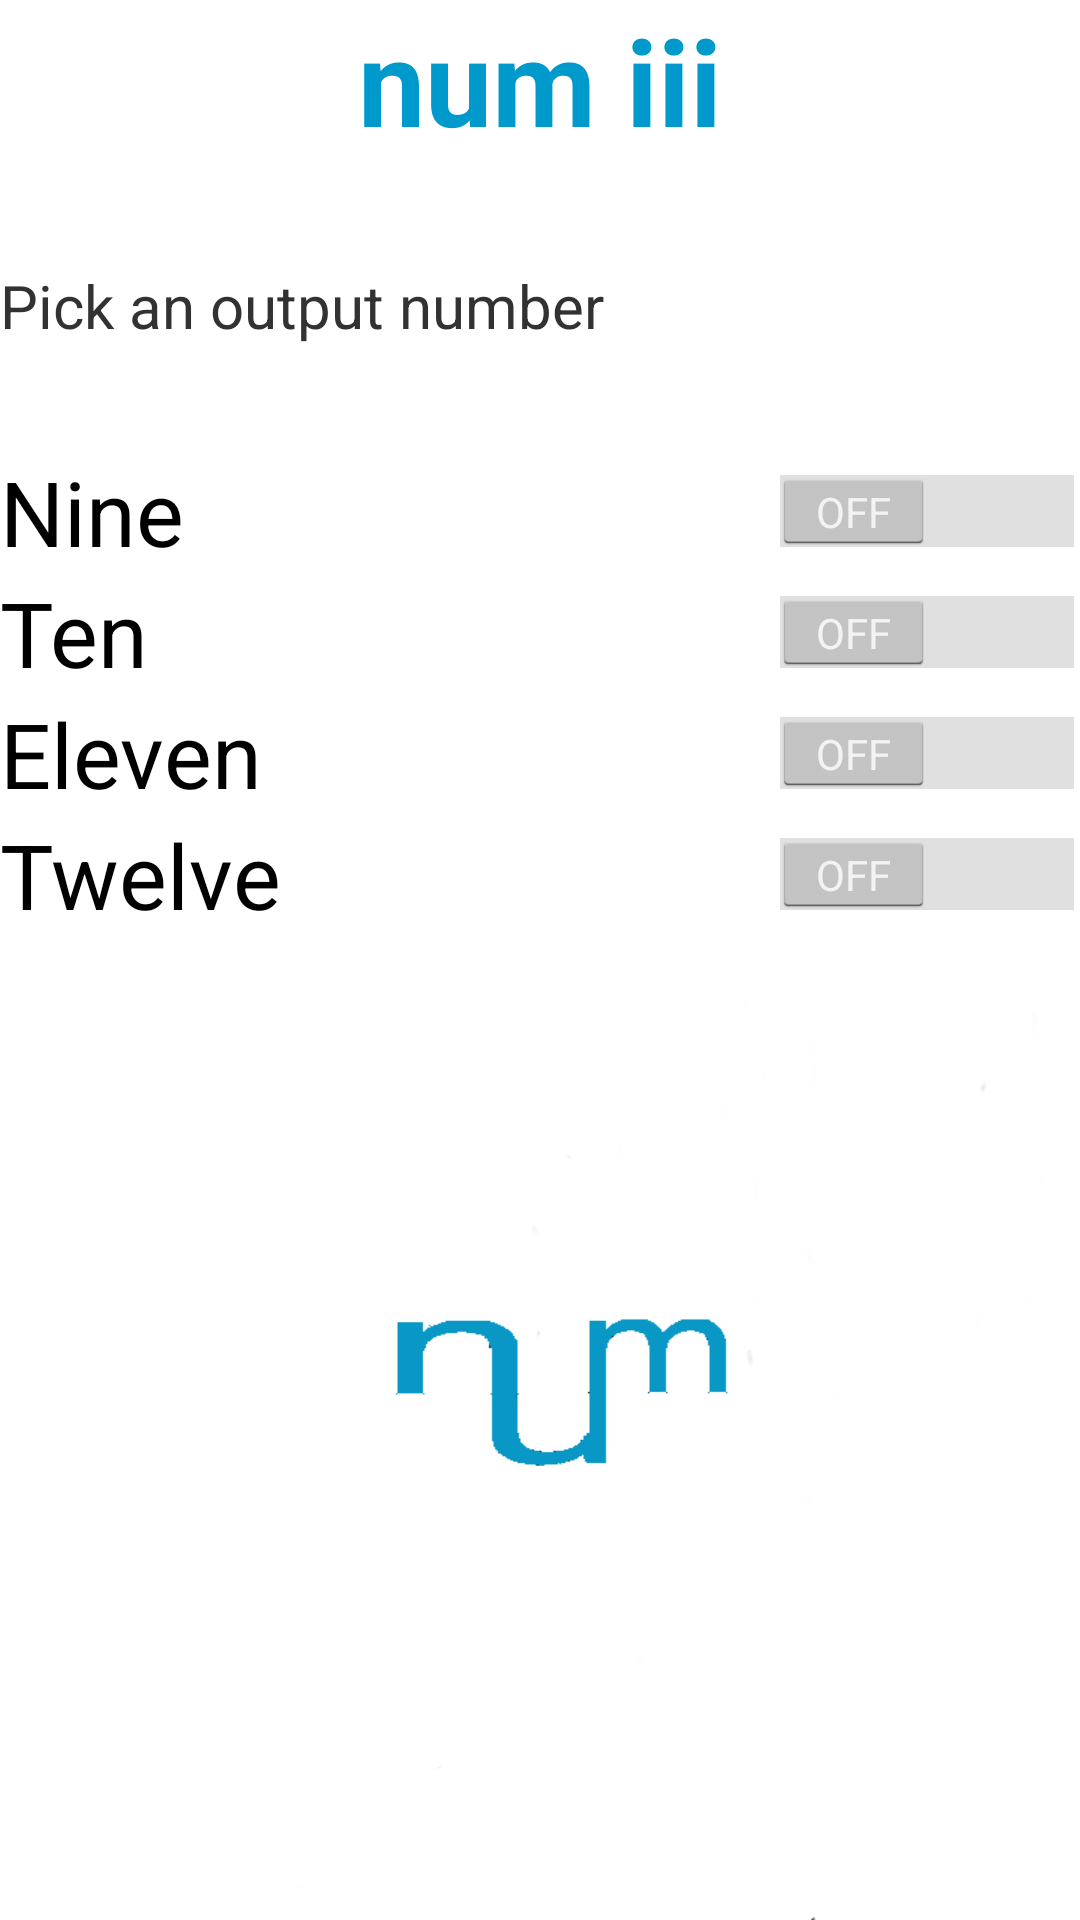

Android layout source for this screen:
<!-- AndroidManifest.xml: application theme AppTheme -->
<!-- res/layout/tutorial3.xml -->
<?xml version="1.0" encoding="utf-8"?>
<LinearLayout xmlns:android="http://schemas.android.com/apk/res/android"
    android:orientation="vertical"
    android:layout_width="match_parent"
    android:layout_height="match_parent">

    <TextView
        android:layout_width="fill_parent"
        android:layout_height="wrap_content"
        android:text="@string/threetitle"
        android:textSize="@dimen/title"
        android:gravity="center_horizontal"
        android:textColor="@color/titleText"
        android:textStyle="bold" />

    <TextView
        android:layout_marginTop="35dp"
        android:layout_width="wrap_content"
        android:layout_height="wrap_content"
        android:text="@string/threesubhead"
        android:textSize="@dimen/subhead" />

    <Switch
        android:layout_width="fill_parent"
        android:layout_height="wrap_content"
        android:text="@string/threeswitchone"
        android:id="@+id/switch1"
        android:layout_gravity="left|center_vertical"
        android:textSize="@dimen/switchheight"
        android:layout_marginTop="35dp" />

    <Switch
        android:layout_width="fill_parent"
        android:layout_height="wrap_content"
        android:text="@string/threeswitchtwo"
        android:id="@+id/switch2"
        android:layout_gravity="left|center_vertical"
        android:textSize="@dimen/switchheight" />

    <Switch
        android:layout_width="fill_parent"
        android:layout_height="wrap_content"
        android:text="@string/threeswitchthree"
        android:id="@+id/switch3"
        android:layout_gravity="left|center_vertical"
        android:checked="false"
        android:textSize="@dimen/switchheight" />

    <Switch
        android:layout_width="fill_parent"
        android:layout_height="wrap_content"
        android:text="@string/threeswitchfour"
        android:id="@+id/switch4"
        android:layout_gravity="left|center_vertical"
        android:textSize="@dimen/switchheight" />

    <ImageView
        android:layout_width="wrap_content"
        android:layout_height="wrap_content"
        android:id="@+id/imageView"
        android:layout_gravity="center"
        android:background="@drawable/splash_back" />

</LinearLayout>
<!-- resources referenced by this layout -->
<resources>
  <color name="titleText">#ff0099cc</color>
  <dimen name="subhead">20dp</dimen>
  <dimen name="switchheight">30dp</dimen>
  <dimen name="title">40dp</dimen>
  <!-- drawable splash_back: png bitmap (drawable-xhdpi, 5756 bytes) -->
  <string name="threesubhead">Pick an output number</string>
  <string name="threeswitchfour">Twelve</string>
  
      // Object four switches.
  <string name="threeswitchone">Nine</string>
  <string name="threeswitchthree">Eleven</string>
  <string name="threeswitchtwo">Ten</string>
  <string name="threetitle">num iii</string>
  <style name="AppTheme" parent="android:Theme.Holo.Light">
          
      </style>
</resources>
